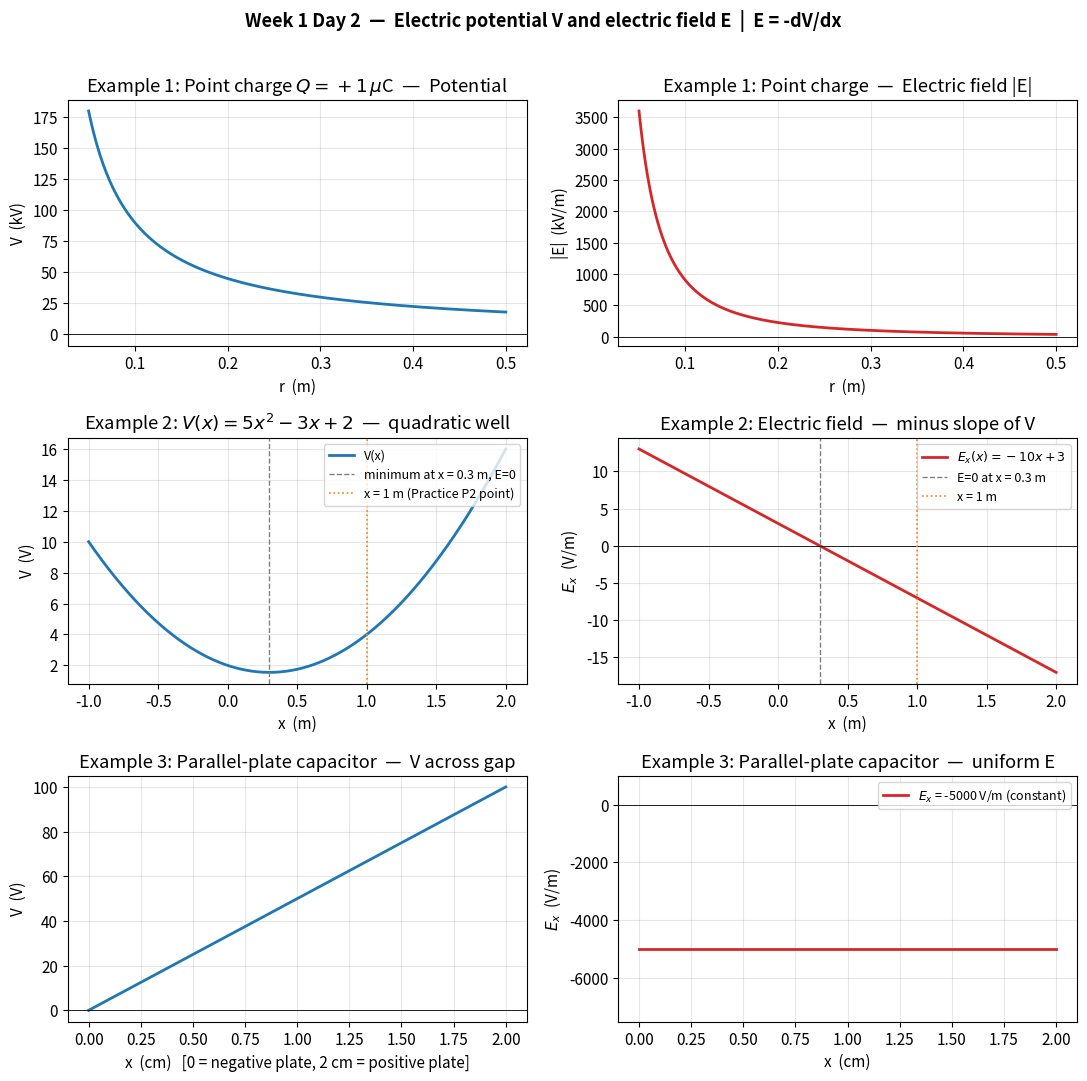

Source code (Python): (Note: this script raises an exception after producing the figure.)
"""
electric_field_potential.py
Week 1 Day 2 — Electric field and potential visualisation.

Plots three 1D examples to build intuition for E_x = -dV/dx:
  1. Point charge: V(r) and |E(r)| on a line avoiding r=0.
  2. Linear potential V(x) = 5*x**2 - 3*x + 2 (same as Practice P2):
     shows E pointing down the V-hill.
  3. Parallel-plate capacitor (uniform E region + fringe-free model):
     V(x) is linear inside the gap, so E is constant and points -x.

Every example prints a short physical interpretation.
"""

import numpy as np
import matplotlib.pyplot as plt

# Use a clean style
plt.rcParams.update({
    "figure.figsize": (10, 8),
    "axes.grid": True,
    "grid.alpha": 0.3,
    "font.size": 11,
})

# Physical constant used in Example 1
k_coulomb = 9.0e9   # 1/(4 pi epsilon_0), N*m^2/C^2


def example1_point_charge(ax_v, ax_e):
    """V(r) and E(r) for a +1 muC point charge along a radial line."""
    Q = 1.0e-6  # 1 microcoulomb
    r = np.linspace(0.05, 0.5, 400)  # avoid r=0 singularity
    V = k_coulomb * Q / r            # volts, V(infty)=0
    E = k_coulomb * Q / r ** 2       # V/m, radial outward

    ax_v.plot(r, V / 1000.0, color="tab:blue", lw=2)
    ax_v.set_title("Example 1: Point charge $Q=+1\\,\\mu$C  —  Potential")
    ax_v.set_xlabel("r  (m)")
    ax_v.set_ylabel("V  (kV)")
    ax_v.axhline(0, color="k", lw=0.6)

    ax_e.plot(r, E / 1000.0, color="tab:red", lw=2)
    ax_e.set_title("Example 1: Point charge  —  Electric field |E|")
    ax_e.set_xlabel("r  (m)")
    ax_e.set_ylabel("|E|  (kV/m)")
    ax_e.axhline(0, color="k", lw=0.6)

    # Numerical checks at r = 0.1 m
    r_check = 0.1
    V_check = k_coulomb * Q / r_check
    E_check = k_coulomb * Q / r_check ** 2
    print("=== Example 1: point charge ===")
    print(f"At r = {r_check} m:  V = {V_check:.3e} V  ({V_check/1000:.1f} kV)")
    print(f"At r = {r_check} m:  E = {E_check:.3e} V/m  ({E_check/1000:.0f} kV/m)")
    print("V falls as 1/r, E falls as 1/r^2.  Close to the charge both diverge.")
    print()


def example2_quadratic_potential(ax_v, ax_e):
    """V(x) = 5 x^2 - 3 x + 2, E_x = -dV/dx = -10 x + 3 (Practice P2)."""
    x = np.linspace(-1.0, 2.0, 600)
    V = 5.0 * x ** 2 - 3.0 * x + 2.0
    E_x = -10.0 * x + 3.0

    # Find minimum of V (where E_x = 0 -> x = 0.3)
    x_min = 0.3
    V_min = 5.0 * x_min ** 2 - 3.0 * x_min + 2.0

    ax_v.plot(x, V, color="tab:blue", lw=2, label="V(x)")
    ax_v.axvline(x_min, color="gray", ls="--", lw=1,
                 label=f"minimum at x = {x_min} m, E=0")
    ax_v.axvline(1.0, color="tab:orange", ls=":", lw=1.2,
                label="x = 1 m (Practice P2 point)")
    ax_v.set_title("Example 2: $V(x)=5x^2-3x+2$  —  quadratic well")
    ax_v.set_xlabel("x  (m)")
    ax_v.set_ylabel("V  (V)")
    ax_v.legend(loc="upper right", fontsize=9)

    ax_e.plot(x, E_x, color="tab:red", lw=2, label="$E_x(x) = -10x+3$")
    ax_e.axhline(0, color="k", lw=0.6)
    ax_e.axvline(x_min, color="gray", ls="--", lw=1, label="E=0 at x = 0.3 m")
    ax_e.axvline(1.0, color="tab:orange", ls=":", lw=1.2, label="x = 1 m")
    ax_e.set_title("Example 2: Electric field  —  minus slope of V")
    ax_e.set_xlabel("x  (m)")
    ax_e.set_ylabel("$E_x$  (V/m)")
    ax_e.legend(loc="upper right", fontsize=9)

    print("=== Example 2: quadratic potential (Practice P2) ===")
    print(f"V(x) is a parabola with minimum at x = {x_min} m, V_min = {V_min:.2f} V")
    print(f"At x = 1 m: V = {5-3+2} V,  E_x = {-10+3} V/m (points -x, i.e. 'downhill')")
    print("Key intuition: E points from HIGH V to LOW V (down the slope of V).")
    print("Where V is flat (dV/dx=0), E = 0.  That is the 'bottom of the hill'.")
    print()


def example3_parallel_plate(ax_v, ax_e):
    """Ideal parallel-plate capacitor (no fringing): V(x) linear, E uniform."""
    d = 0.02  # 2 cm gap
    V0 = 100.0  # 100 V across plates
    x = np.linspace(0.0, d, 300)

    # V(x): 0 at x=0 (negative plate), V0 at x=d (positive plate)
    V = (V0 / d) * x
    # E points from + plate to - plate, i.e. in -x direction here, magnitude V0/d
    E_x = -V0 / d * np.ones_like(x)
    E_mag = V0 / d

    x_cm = x * 100.0  # convert to cm for display
    ax_v.plot(x_cm, V, color="tab:blue", lw=2)
    ax_v.axhline(0, color="k", lw=0.6)
    ax_v.set_title("Example 3: Parallel-plate capacitor  —  V across gap")
    ax_v.set_xlabel("x  (cm)   [0 = negative plate, 2 cm = positive plate]")
    ax_v.set_ylabel("V  (V)")

    ax_e.plot(x_cm, E_x, color="tab:red", lw=2,
              label=f"$E_x$ = {E_x[0]:.0f} V/m (constant)")
    ax_e.axhline(0, color="k", lw=0.6)
    ax_e.set_title("Example 3: Parallel-plate capacitor  —  uniform E")
    ax_e.set_xlabel("x  (cm)")
    ax_e.set_ylabel("$E_x$  (V/m)")
    ax_e.legend(loc="upper right", fontsize=9)
    ax_e.set_ylim(E_x[0] * 1.5, -E_x[0] * 0.2)

    print("=== Example 3: parallel-plate capacitor ===")
    print(f"Gap d = {d*100:.1f} cm, voltage V0 = {V0:.0f} V")
    print(f"Uniform field |E| = V0/d = {E_mag:.0f} V/m, pointing from + plate to - plate")
    print("Inside an ideal capacitor V varies LINEARLY  =>  dV/dx = constant  =>  E is uniform.")
    print("In a conductor at equilibrium E = 0, so V must be constant (the flat plateau on either side).")
    print()


def main():
    fig, axes = plt.subplots(3, 2, figsize=(11, 11))

    example1_point_charge(axes[0, 0], axes[0, 1])
    example2_quadratic_potential(axes[1, 0], axes[1, 1])
    example3_parallel_plate(axes[2, 0], axes[2, 1])

    fig.suptitle("Week 1 Day 2  —  Electric potential V and electric field E  |  E = -dV/dx",
                 fontsize=13, fontweight="bold")
    fig.tight_layout(rect=[0, 0, 1, 0.97])

    out_path = "python/week01/electric_field_potential.png"
    plt.savefig(out_path, dpi=150, bbox_inches="tight")
    print(f"Saved figure to: {out_path}")
    plt.show()


if __name__ == "__main__":
    main()
